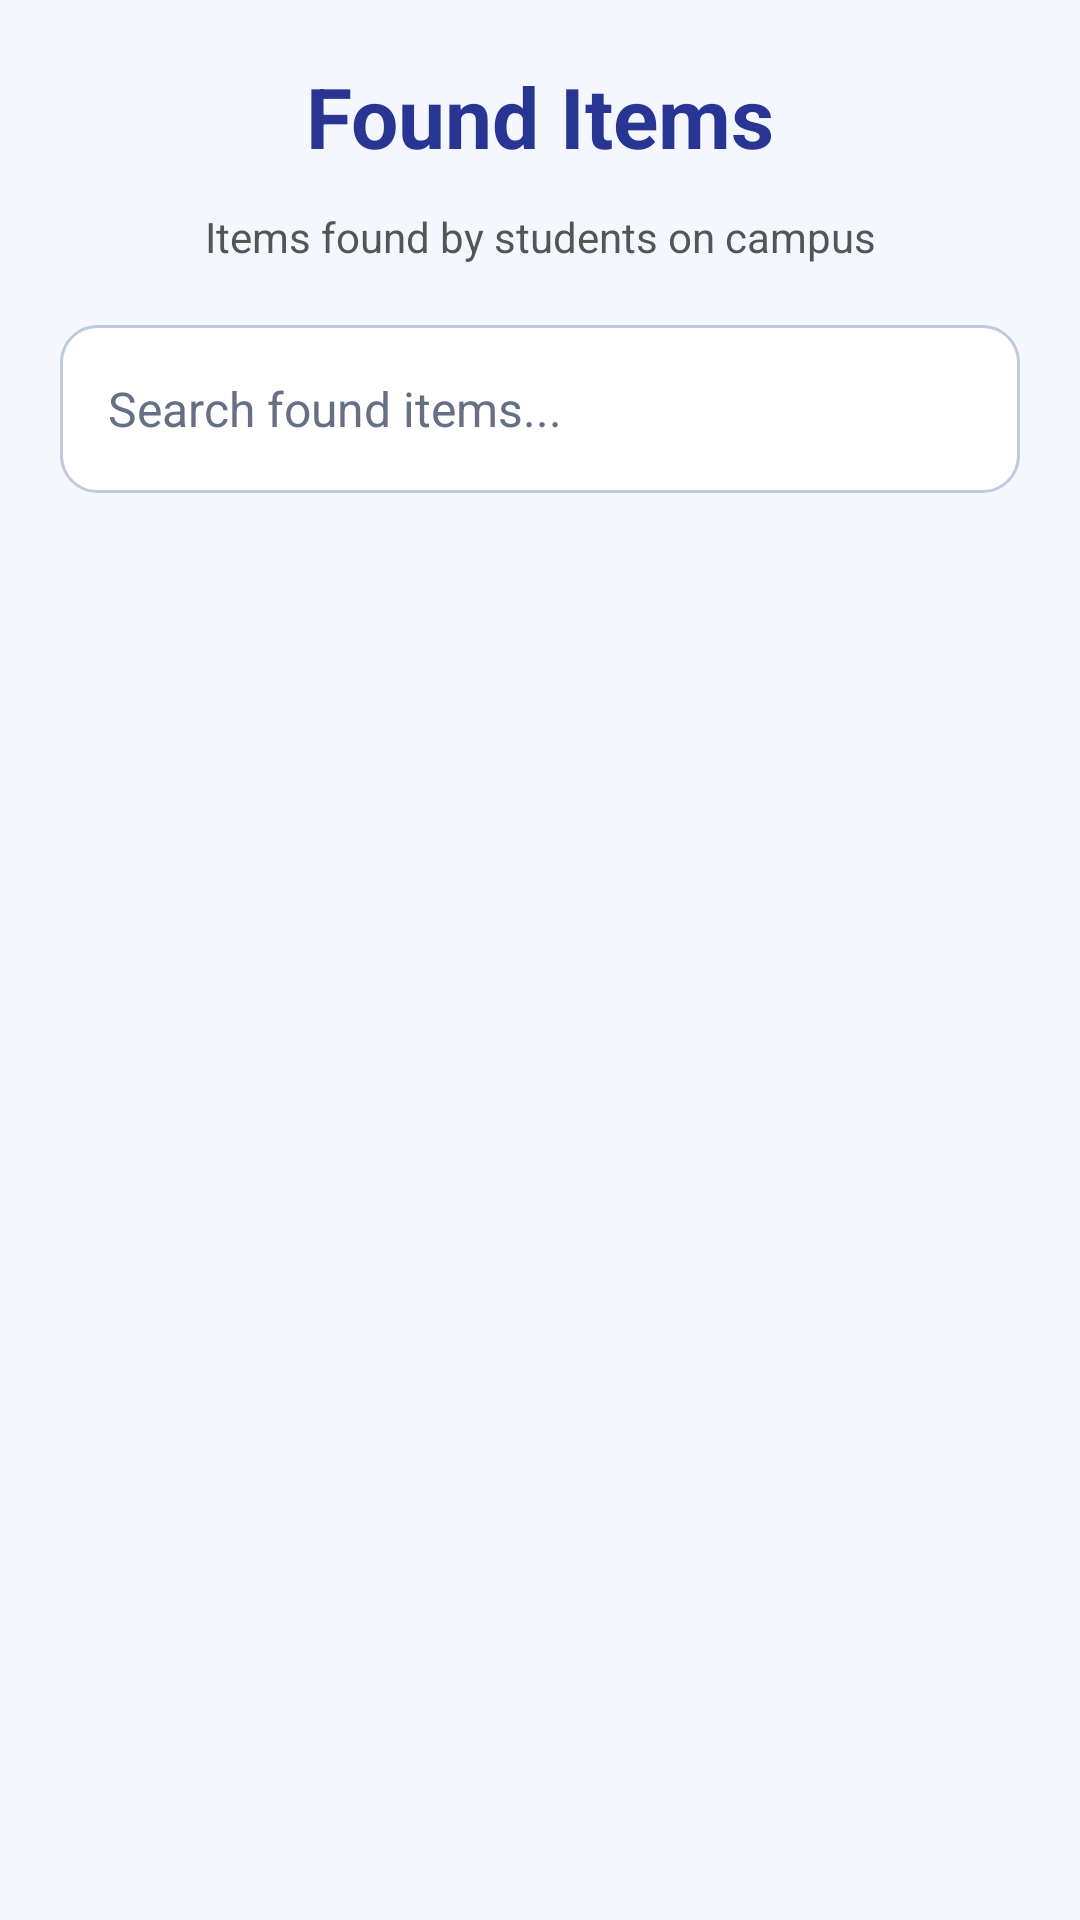

Layout XML and referenced resources for this Android screen:
<!-- AndroidManifest.xml: application theme Theme.CollegeLostAndFound -->
<!-- res/layout/activity_found_items.xml -->
<?xml version="1.0" encoding="utf-8"?>
<LinearLayout
    xmlns:android="http://schemas.android.com/apk/res/android"
    xmlns:tools="http://schemas.android.com/tools"
    android:layout_width="match_parent"
    android:layout_height="match_parent"
    android:orientation="vertical"
    android:padding="20dp"
    android:background="#F5F7FF">

    
    <TextView
        android:layout_width="match_parent"
        android:layout_height="wrap_content"
        android:text="Found Items"
        android:textSize="28sp"
        android:textStyle="bold"
        android:textColor="#283593"
        android:gravity="center"
        android:layout_marginBottom="12dp" />

    
    <TextView
        android:layout_width="match_parent"
        android:layout_height="wrap_content"
        android:text="Items found by students on campus"
        android:textSize="14sp"
        android:textColor="#555555"
        android:gravity="center"
        android:layout_marginBottom="20dp" />

    
    <EditText
        android:id="@+id/etSearchFound"
        android:layout_width="match_parent"
        android:layout_height="56dp"
        android:layout_marginBottom="16dp"
        android:background="@drawable/bg_lf_input"
        android:backgroundTint="@null"
        android:hint="Search found items..."
        android:inputType="text"
        android:singleLine="true"
        android:paddingStart="16dp"
        android:paddingEnd="16dp"
        android:textColor="#202A44"
        android:textColorHint="#667085"
        android:textSize="16sp" />

    
    <androidx.recyclerview.widget.RecyclerView
        android:id="@+id/recyclerFoundItems"
        android:layout_width="match_parent"
        android:layout_height="0dp"
        android:layout_weight="1"
        android:clipToPadding="false"
        android:paddingBottom="12dp" />

</LinearLayout>
<!-- resources referenced by this layout -->
<resources>
  <!-- drawable bg_lf_input (drawable) -->
  <?xml version="1.0" encoding="utf-8"?>
  <shape xmlns:android="http://schemas.android.com/apk/res/android"
      android:shape="rectangle">
  
      <solid android:color="#FFFFFF" />
  
      <corners android:radius="12dp" />
  
      <stroke
          android:width="1dp"
          android:color="#BFC9DF" />
  
      <padding
          android:left="14dp"
          android:top="10dp"
          android:right="14dp"
          android:bottom="10dp" />
  
  </shape>
  <style name="Theme.CollegeLostAndFound" parent="Base.Theme.CollegeLostAndFound" />
  <style name="Base.Theme.CollegeLostAndFound" parent="Theme.Material3.DayNight.NoActionBar">
          
          
      </style>
</resources>
